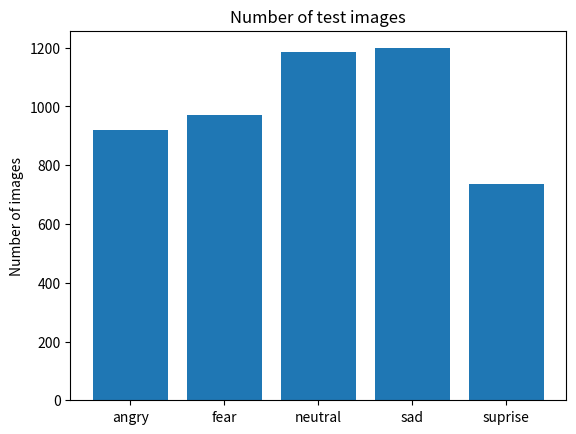

The matplotlib source for this figure:
# -*- coding: utf-8 -*-

# [redacted]


import matplotlib.pyplot as plt

fig, ax = plt.subplots()

class_names = ['angry', 'fear', 'neutral', 'sad','suprise']
counts = [921, 970, 1186, 1198,737]


ax.bar(class_names, counts)

ax.set_ylabel('Number of images')
ax.set_title('Number of test images')


plt.show()